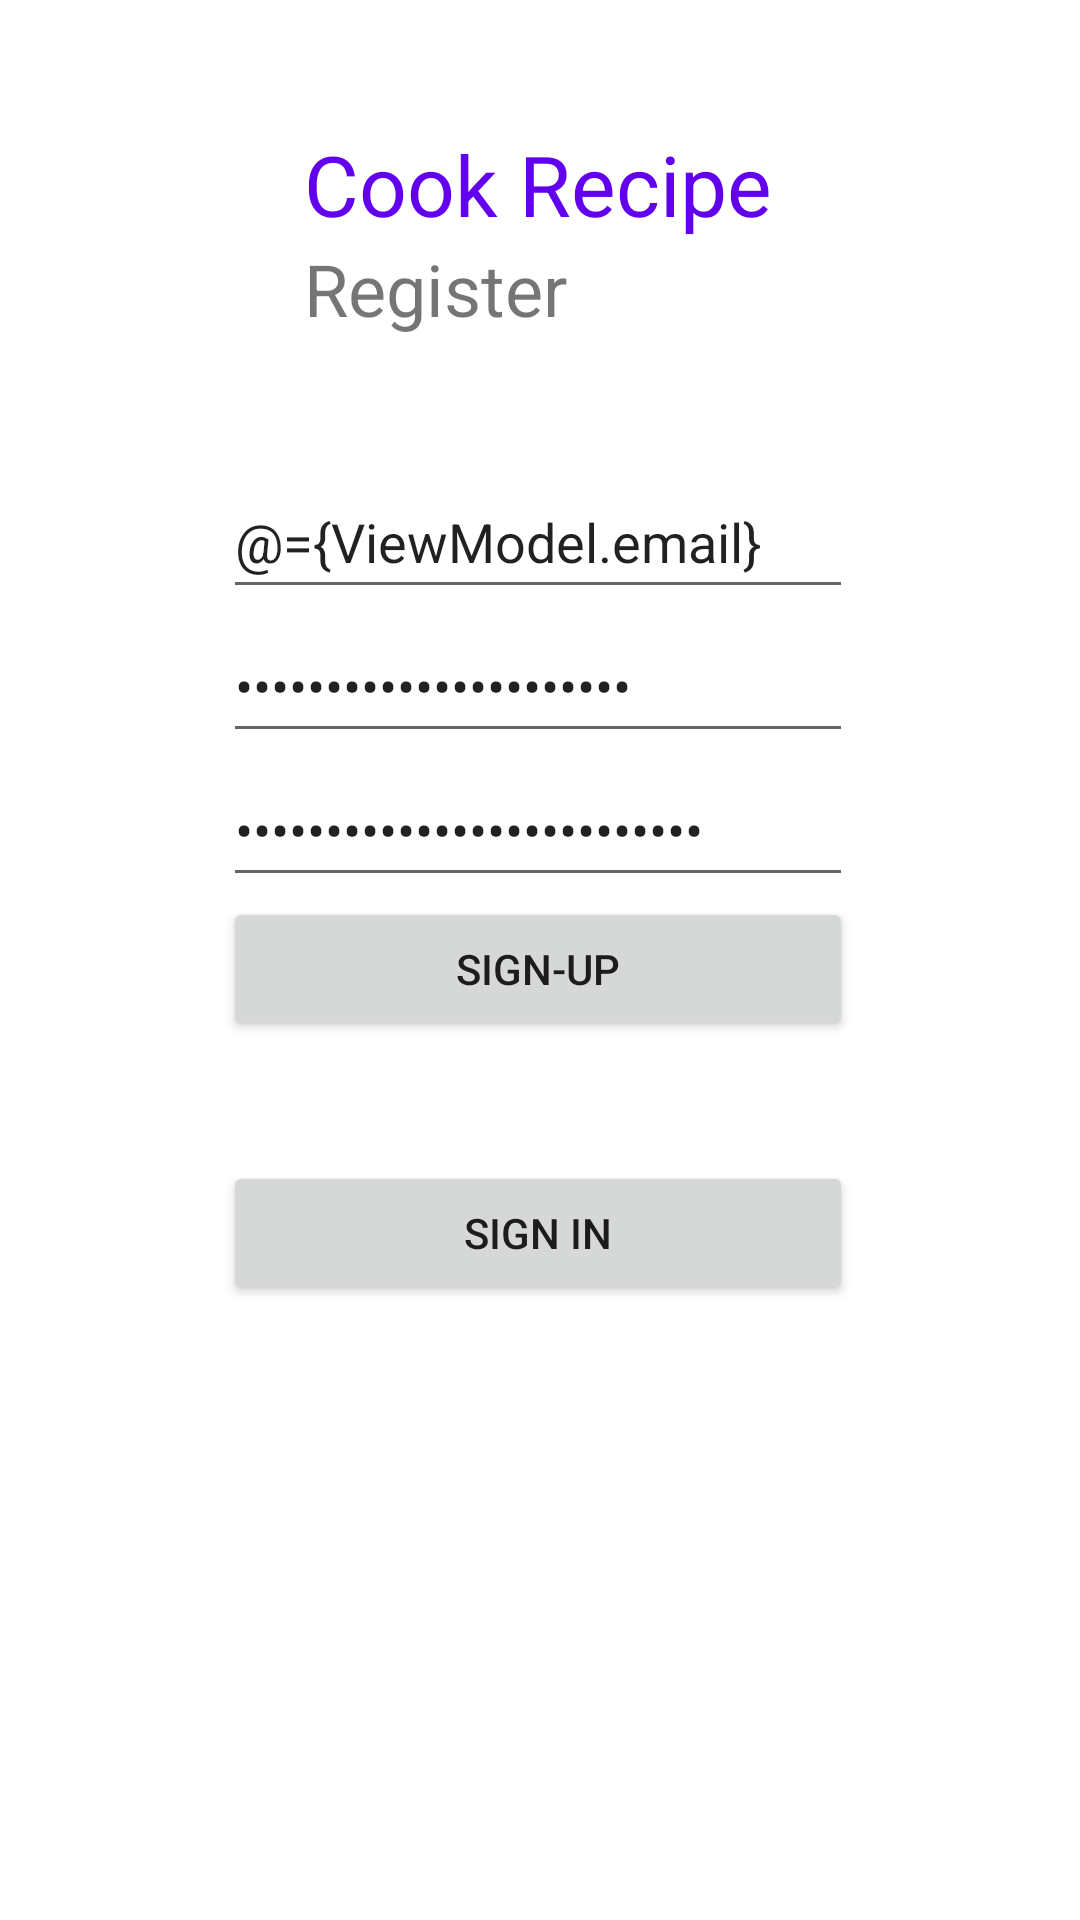

Here is an Android app screen rendered from its layout file. Give the layout XML and the strings, colors and styles it references.
<!-- AndroidManifest.xml: application theme Theme.CookRecipe -->
<!-- res/layout/activity_register.xml -->
<?xml version="1.0" encoding="utf-8"?>
<layout xmlns:android="http://schemas.android.com/apk/res/android"
    xmlns:app="http://schemas.android.com/apk/res-auto"
    xmlns:tools="http://schemas.android.com/tools">
    <data>
        <variable
            name="ViewModel"
            type="com.example.cookrecipe.view_model.RegisterViewModel"/>
    </data>

<androidx.constraintlayout.widget.ConstraintLayout
    android:layout_width="match_parent"
    android:layout_height="match_parent"
    tools:context=".RegisterActivity">

    <LinearLayout
        android:id="@+id/linearLayout3"
        android:layout_width="wrap_content"
        android:layout_height="wrap_content"
        android:layout_marginBottom="50dp"
        android:orientation="vertical"
        app:layout_constraintBottom_toBottomOf="parent"
        app:layout_constraintEnd_toEndOf="parent"
        app:layout_constraintHorizontal_bias="0.496"
        app:layout_constraintStart_toStartOf="parent"
        app:layout_constraintTop_toTopOf="parent">

        <EditText
            android:id="@+id/register_username"
            android:layout_width="match_parent"
            android:layout_height="wrap_content"
            android:ems="10"
            android:hint="@string/username"
            android:inputType="textPersonName"
            android:minHeight="48dp"
            android:text="@={ViewModel.email}"
            android:autofillHints="emailAddress" />

        <EditText
            android:id="@+id/register_password"
            android:layout_width="match_parent"
            android:layout_height="wrap_content"
            android:ems="10"
            android:hint="@string/password"
            android:inputType="textPassword"
            android:minHeight="48dp"
            android:text="@={ViewModel.password}"
            android:autofillHints="password" />

        <EditText
            android:id="@+id/register_password_conf"
            android:layout_width="match_parent"
            android:layout_height="wrap_content"
            android:ems="10"
            android:hint="@string/password_conf"
            android:inputType="textPassword"
            android:minHeight="48dp"
            android:text="@={ViewModel.passwordConf}"
            android:importantForAutofill="no" />

        <Button
            android:id="@+id/btn_register"
            android:layout_width="match_parent"
            android:layout_height="wrap_content"
            android:onClick="@{()->ViewModel.registerUser()}"
            android:text="@string/btn_sign_up" />

        <Space
            android:layout_width="match_parent"
            android:layout_height="40dp" />

        <Button
            android:id="@+id/btn_login"
            android:layout_width="match_parent"
            android:layout_height="match_parent"
            android:onClick="@{()->ViewModel.activityClose()}"
            android:text="@string/btn_sign_in" />

    </LinearLayout>

    <LinearLayout
        android:layout_width="wrap_content"
        android:layout_height="wrap_content"
        android:orientation="vertical"
        app:layout_constraintBottom_toTopOf="@+id/linearLayout3"
        app:layout_constraintEnd_toEndOf="parent"
        app:layout_constraintHorizontal_bias="0.496"
        app:layout_constraintStart_toStartOf="parent"
        app:layout_constraintTop_toTopOf="parent">

        <TextView
            android:id="@+id/textView2"
            android:layout_width="match_parent"
            android:layout_height="wrap_content"
            android:text="@string/app_name"
            android:textAppearance="@style/TextAppearance.AppCompat.Large"
            android:textColor="@color/purple_500"
            android:textFontWeight="1000"
            android:textSize="28sp" />

        <TextView
            android:id="@+id/textView3"
            android:layout_width="match_parent"
            android:layout_height="wrap_content"
            android:text="@string/sign_up"
            android:textSize="24sp" />
    </LinearLayout>

</androidx.constraintlayout.widget.ConstraintLayout>

</layout>
<!-- resources referenced by this layout -->
<resources>
  <string name="app_name">Cook Recipe</string>
  <string name="btn_sign_in">Sign in</string>
  <string name="btn_sign_up">sign-up</string>
  <string name="password">Password</string>
  <string name="password_conf">Confirm password</string>
  <string name="sign_up">Register</string>
  <string name="username">Username (email)</string>
  <style name="Theme.CookRecipe" parent="Theme.MaterialComponents.DayNight.DarkActionBar">
          
          <item name="colorPrimary">@color/purple_500</item>
          <item name="colorPrimaryVariant">@color/purple_700</item>
          <item name="colorOnPrimary">@color/white</item>
          
          <item name="colorSecondary">@color/teal_200</item>
          <item name="colorSecondaryVariant">@color/teal_700</item>
          <item name="colorOnSecondary">@color/black</item>
          
          <item name="android:statusBarColor" tools:targetApi="l">?attr/colorPrimaryVariant</item>
          
      </style>
  <!-- not gathered from this repository: default colours our renderer supplied (Android Studio template values) -->
  <color name="purple_500">#FF6200EE</color>
  <color name="purple_700">#FF3700B3</color>
  <color name="teal_200">#FF03DAC5</color>
  <color name="teal_700">#FF018786</color>
  <color name="black">#FF000000</color>
  <color name="white">#FFFFFFFF</color>
</resources>
